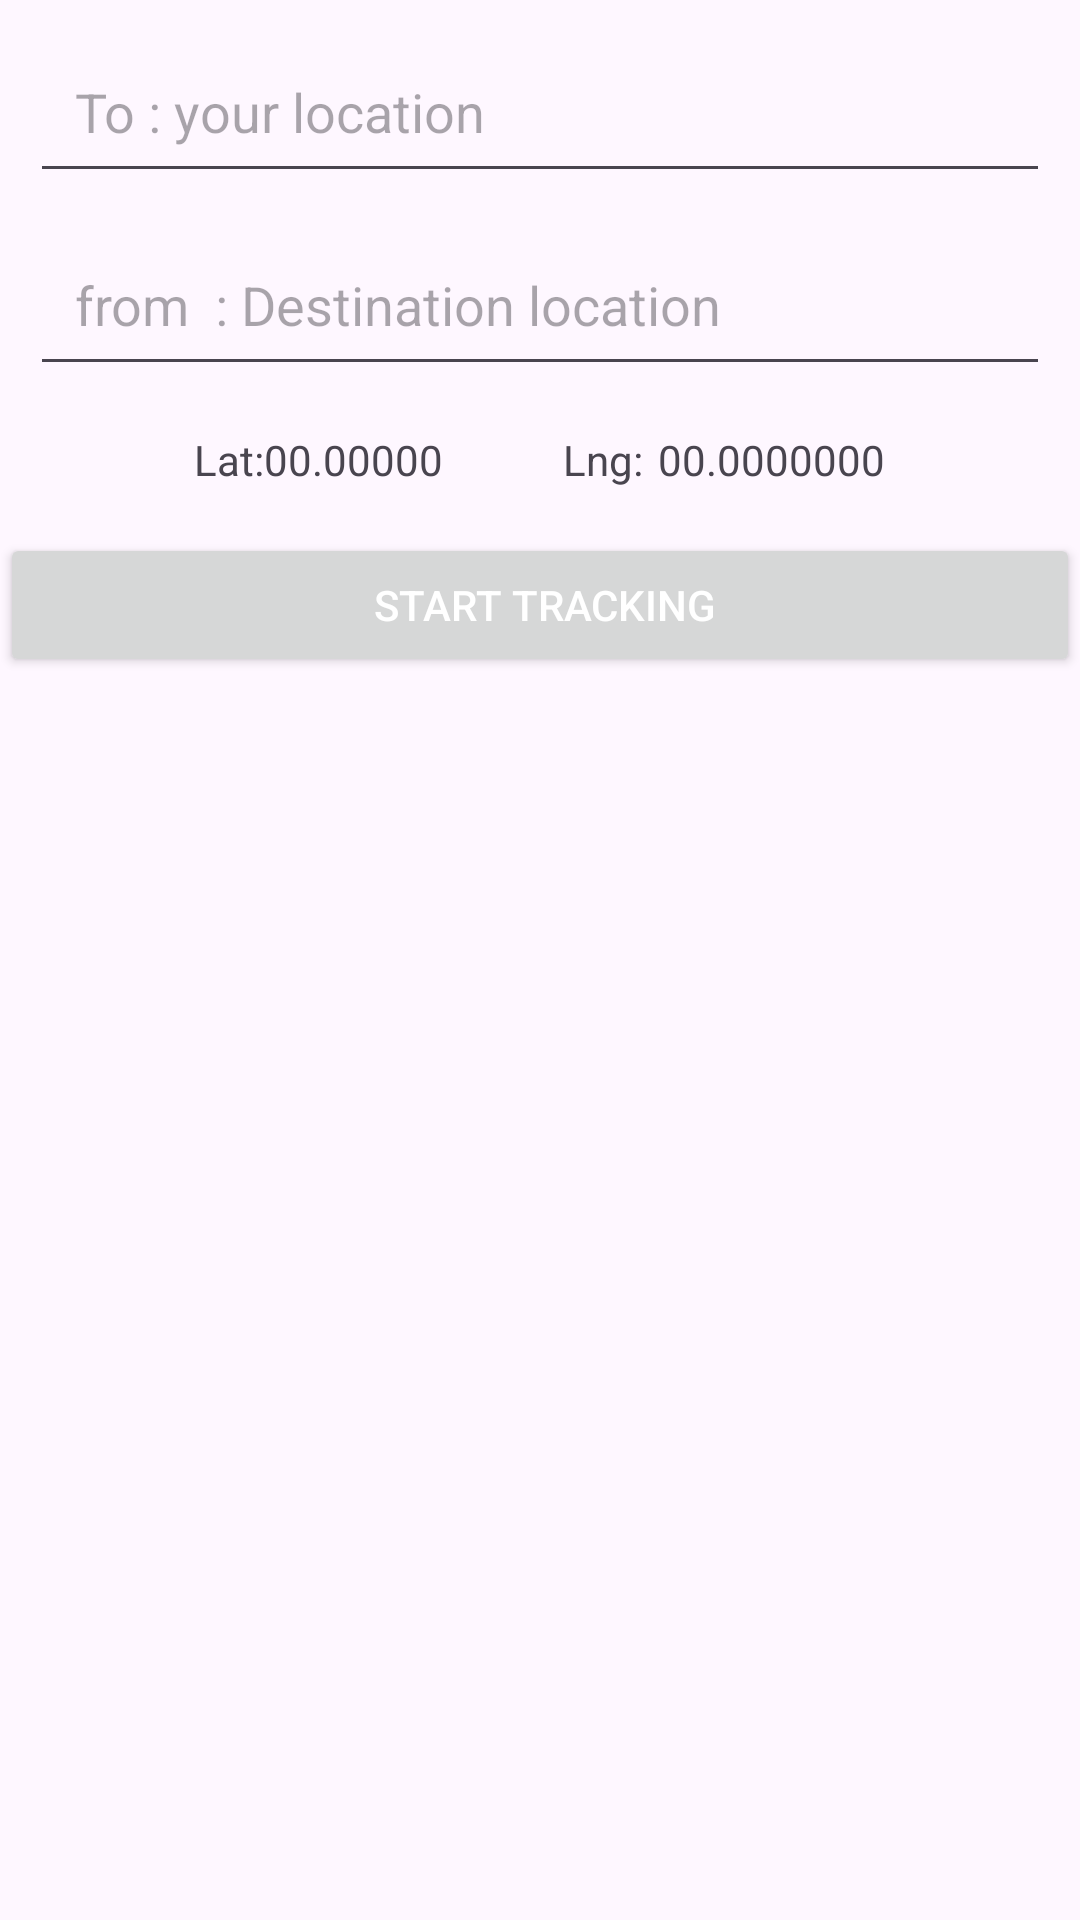

Here is an Android app screen rendered from its layout file. Give the layout XML and the strings, colors and styles it references.
<!-- AndroidManifest.xml: application theme Theme.FInal -->
<!-- res/layout/destination_pop_up.xml -->
<?xml version="1.0" encoding="utf-8"?>
<LinearLayout xmlns:android="http://schemas.android.com/apk/res/android"
    android:layout_width="match_parent"
    android:layout_height="match_parent"
    android:orientation="vertical">

    <EditText
        android:id="@+id/yourLocationID"
        android:layout_width="match_parent"
        android:layout_height="wrap_content"
        android:hint="To : your location"
        android:padding="15dp"
        android:layout_marginStart="10dp"
        android:layout_marginEnd="10dp"
        android:layout_marginTop="10dp"/>


    <EditText
        android:id="@+id/destinationLocationID"
        android:layout_width="match_parent"
        android:layout_height="wrap_content"
        android:hint="from  : Destination location"
        android:padding="15dp"
        android:layout_marginStart="10dp"
        android:layout_marginEnd="10dp"
        android:layout_marginTop="10dp"/>

    <LinearLayout
        android:id="@+id/latlon_ly"
        android:layout_width="match_parent"
        android:layout_height="wrap_content"
        android:gravity="center"
        android:padding="5dp"
        android:layout_margin="10dp">

        <TextView
            android:id="@+id/tv_labellat"
            android:layout_width="wrap_content"
            android:layout_height="wrap_content"
            android:text="Lat:" />

        <TextView
            android:id="@+id/tv_destination_latitude"
            android:layout_width="wrap_content"
            android:layout_height="wrap_content"
            android:text="00.00000"
            android:layout_marginLeft="5dp"
            android:layout_marginEnd="20dp"/>

        <TextView
            android:id="@+id/tv_labellon"
            android:layout_width="wrap_content"
            android:layout_height="wrap_content"
            android:text="Lng:"
            android:layout_marginStart="20dp"/>

        <TextView
            android:id="@+id/tv_destination_longitude"
            android:layout_width="wrap_content"
            android:layout_height="wrap_content"
            android:text="00.0000000"
            android:layout_marginLeft="5dp"/>


    </LinearLayout>

    <Button
        android:id="@+id/btnStartStop"
        android:layout_width="match_parent"
        android:layout_height="wrap_content"
        android:text=" Start Tracking"
        android:textColor="@color/white" />

</LinearLayout>
<!-- resources referenced by this layout -->
<resources>
  <style name="Theme.FInal" parent="Base.Theme.FInal" />
  <style name="Base.Theme.FInal" parent="Theme.Material3.DayNight.NoActionBar">
          
          
  
          <item name="android:textColorPrimary">#000000</item>
          <item name="bottomNavigationStyle">@style/Widget.MaterialComponents.BottomNavigationView.Colored</item>
          <item name="colorPrimary">#00308F</item>
          <item name="colorOnPrimary">#FFFFFF</item>
  
  
  
      </style>
  <!-- not gathered from this repository: default colours our renderer supplied (Android Studio template values) -->
  <color name="white">#FFFFFFFF</color>
</resources>
